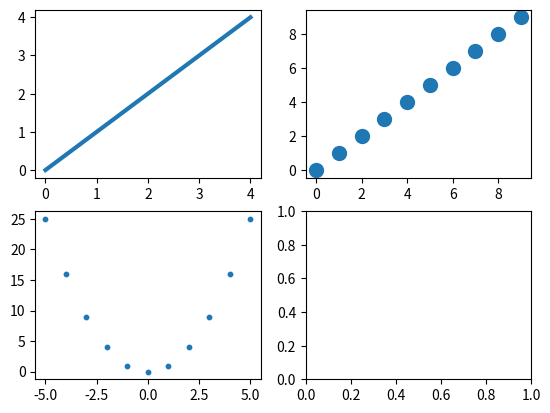

The matplotlib source for this figure: (Note: this script raises an exception after producing the figure.)
    # import numpy as np
    #
    # a = np.array([1.2,2,3.4])
    # print(a)
    #
    # b = np.array([1.2, 3, 'test'])
    # print(type(b))
    #
    # c = np.array([[1,2],[4,5],[4,3]])
    # print(c)
    # print(c.ndim, c.shape, c.size, c.dtype) #количество осей, матрицу 3 на 2, кол-во эл, тип элементов
    #
    # d = np.zeros((3,3), dtype='int32')
    # print(d)
    #
    # print(d[0], d[0][1])
    #
    # e = np.eye(4,4, dtype='int16') #единечная матрица 4 на 4 в итновом типе
    # print(e)
    #
    # f = np.arange(0.5, 5.5, 0.5) #все числа от 0б5 до 5.5 с шагом 0.5
    # print(f)
    #
    # g = np.linspace(0, 1, 10) #10 точек от 0 до 1 распределеные на равном расстоянии
    # print(g)

import matplotlib.pyplot as plt

fig, ((ax1,ax2),(ax3,ax4)) = plt.subplots(2,2)

ax1.plot(list(range(0,5)), list(range(0,5)), linewidth=3)
ax2.scatter(list(range(0,10)), list(range(0,10)), s=100)
ax3.scatter(list(range(-5,6)), [x**2 for x in list(range(-5,6))], s=10)
ax3.plot(list)

ax1.set_title('Title',fontsize=20)
ax1.set_xlabel('X axis', frontsize=14)
ax1.set_ylabel('Y axis', frontsize=14)
plt.show()